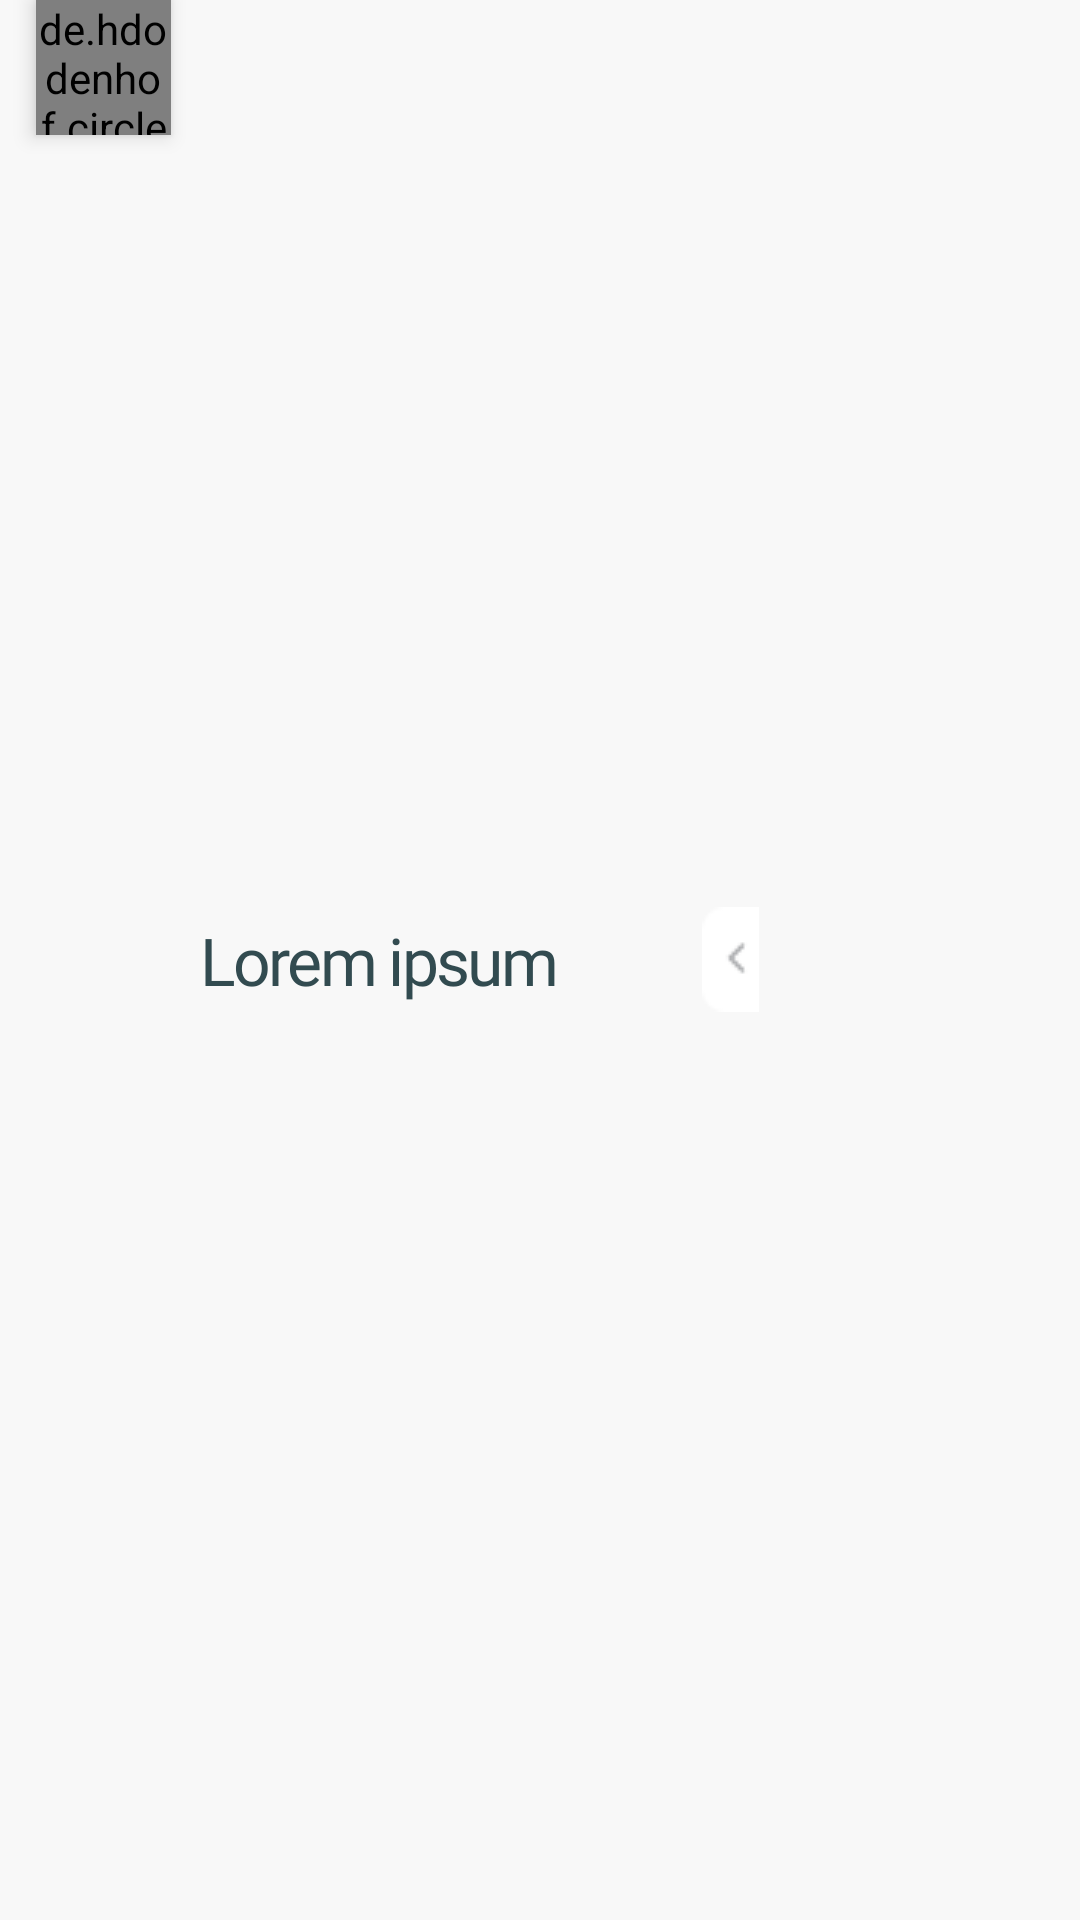

Android layout source for this screen:
<!-- AndroidManifest.xml: application theme Theme.CmcConnect -->
<!-- res/layout/nav_header.xml -->
<?xml version="1.0" encoding="utf-8"?>
<LinearLayout xmlns:android="http://schemas.android.com/apk/res/android"
    android:layout_width="match_parent"
    android:layout_height="wrap_content"
    xmlns:tools="http://schemas.android.com/tools"
    android:orientation="vertical"
    android:layout_marginTop="16dp"
    android:background="@color/ultra_light_gray">
    <LinearLayout
        android:layout_width="wrap_content"
        android:layout_height="match_parent"
        android:orientation="horizontal"


        android:background="@color/ultra_light_gray">
        <de.hdodenhof.circleimageview.CircleImageView
            android:layout_width="45dp"
            android:layout_height="45dp"
            android:layout_marginEnd="10dp"
            android:layout_marginStart="12dp"
            android:elevation="4dp"
            android:src="@drawable/profileimg"/>
        <TextView
            android:id="@+id/user_name_tv"
            android:layout_width="wrap_content"
            android:layout_height="wrap_content"
            android:text="Lorem ipsum"
            android:layout_gravity="center_vertical"
            style="@style/TextSemiBold"
            android:textSize="22sp"/>
        <ImageButton
            android:id="@+id/menuCloseBtn"
            android:layout_width="wrap_content"
            android:layout_height="wrap_content"
            android:layout_gravity="end|center_vertical"
            android:layout_marginStart="48dp"
            android:background="@color/ultra_light_gray"
            android:src="@drawable/minimizemenu"
            />
    </LinearLayout>
    <View
        android:id="@+id/rectangle_2"

        android:layout_width="221dp"
        android:layout_height="1dp"
        android:layout_gravity="center_horizontal"
        android:layout_marginTop="22dp"
        android:background="@drawable/rectangle_2"
        />

</LinearLayout>
<!-- resources referenced by this layout -->
<resources>
  <color name="ultra_light_gray">#F8F8F8</color>
  <!-- drawable minimizemenu: png bitmap (drawable, 343 bytes) -->
  <!-- drawable rectangle_2 (drawable) -->
  <?xml version="1.0" encoding="utf-8"?>
  <vector
      xmlns:android="http://schemas.android.com/apk/res/android"
      android:width="221dp"
      android:height="1dp"
      android:viewportWidth="221"
      android:viewportHeight="1"
      >
      <group>
          <clip-path
              android:pathData="M0.5 0H220.5C220.776 0 221 0.223858 221 0.5C221 0.776142 220.776 1 220.5 1H0.5C0.223858 1 0 0.776142 0 0.5C0 0.223858 0.223858 0 0.5 0Z"
              />
          <path
              android:pathData="M0.5 0H220.5C220.776 0 221 0.223858 221 0.5C221 0.776142 220.776 1 220.5 1H0.5C0.223858 1 0 0.776142 0 0.5C0 0.223858 0.223858 0 0.5 0Z"
              android:strokeWidth="4"
              android:strokeColor="#B395B0B6"
              />
      </group>
  </vector>
  <style name="TextSemiBold">
          <item name="android:letterSpacing">-0.04</item>
          <item name="android:textColor">@color/dark_green</item>
          <item name="android:fontFamily">@font/baloo2semibold</item>
  
      </style>
  <style name="Theme.CmcConnect" parent="Base.Theme.CmcConnect" />
  <color name="dark_green">#324B50</color>
  <style name="Base.Theme.CmcConnect" parent="Theme.Material3.DayNight.NoActionBar">
          
          <item name="colorPrimary">@color/header</item>
          <item name="android:windowBackground">@android:color/white</item>
      </style>
  <color name="header">#7AAFB9</color>
</resources>
